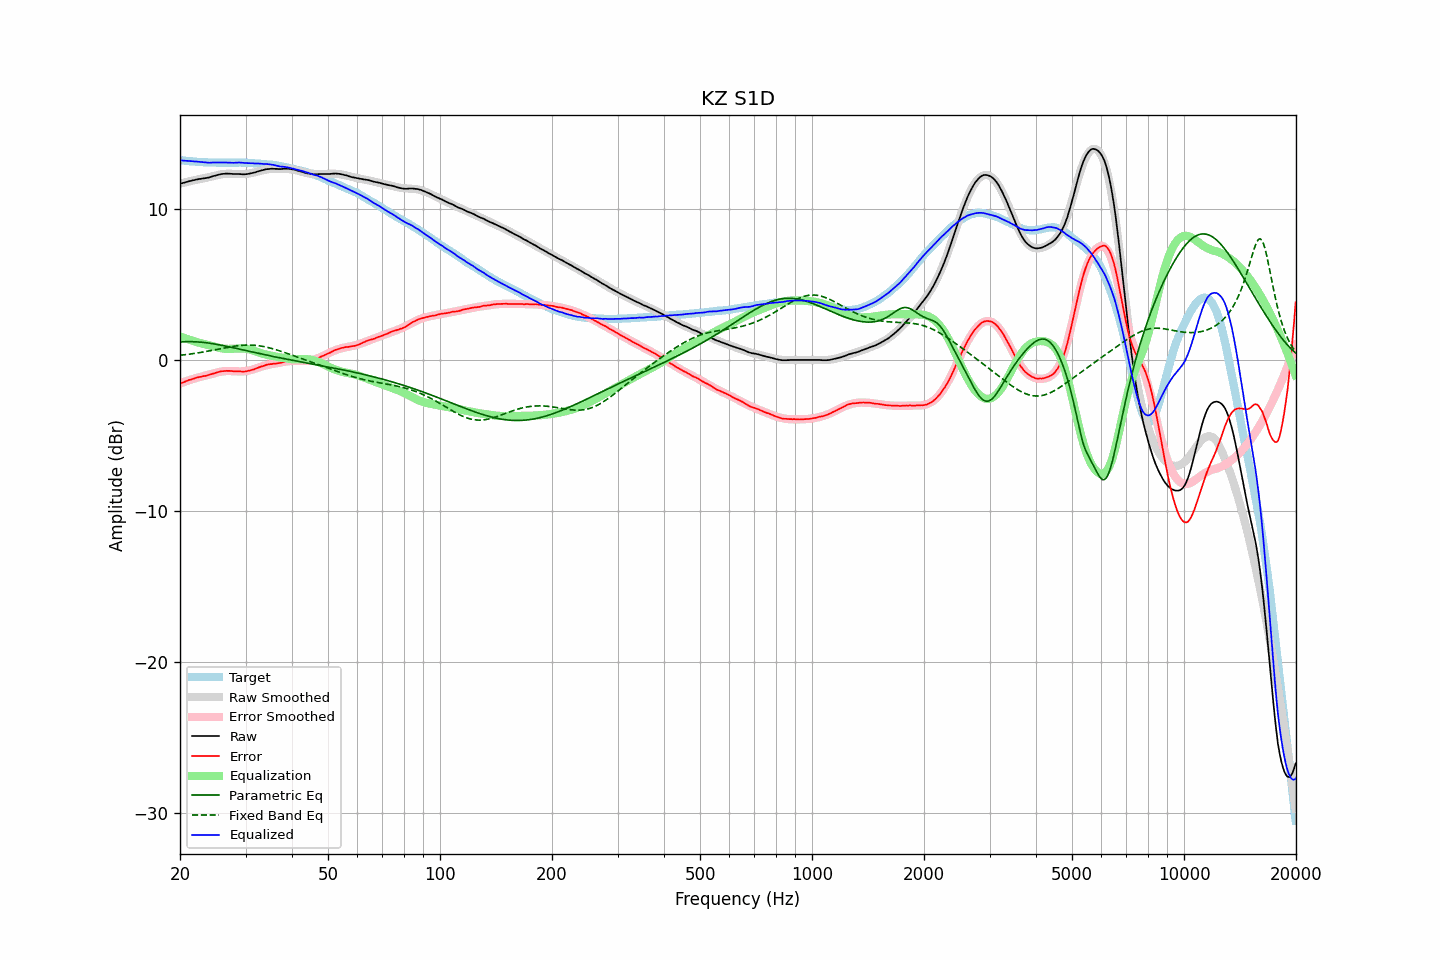

The data file committed next to this chart (first rows):
frequency, raw, error, smoothed, error_smoothed, equalization, parametric_eq, fixed_band_eq, equalized_raw, equalized_smoothed, target
20.00, 11.67, -1.57, 11.68, -1.56, 1.56, 1.19, 0.31, 13.23, 13.24, 13.24
20.20, 11.70, -1.53, 11.71, -1.52, 1.52, 1.20, 0.32, 13.22, 13.23, 13.23
20.40, 11.73, -1.49, 11.74, -1.48, 1.48, 1.20, 0.33, 13.21, 13.21, 13.22
20.61, 11.76, -1.45, 11.76, -1.44, 1.44, 1.21, 0.34, 13.20, 13.20, 13.21
20.81, 11.79, -1.39, 11.79, -1.40, 1.40, 1.21, 0.36, 13.19, 13.19, 13.18
21.02, 11.82, -1.35, 11.81, -1.37, 1.37, 1.21, 0.37, 13.19, 13.18, 13.17
21.23, 11.85, -1.31, 11.84, -1.33, 1.33, 1.21, 0.39, 13.18, 13.17, 13.16
21.44, 11.87, -1.30, 11.86, -1.30, 1.30, 1.21, 0.40, 13.17, 13.16, 13.17
21.66, 11.90, -1.25, 11.89, -1.26, 1.26, 1.21, 0.42, 13.16, 13.15, 13.15
21.87, 11.92, -1.23, 11.91, -1.23, 1.23, 1.21, 0.43, 13.15, 13.14, 13.15
22.09, 11.95, -1.18, 11.94, -1.20, 1.20, 1.20, 0.45, 13.15, 13.13, 13.13
22.31, 11.97, -1.16, 11.96, -1.17, 1.17, 1.19, 0.47, 13.14, 13.13, 13.13
22.54, 11.99, -1.13, 11.98, -1.14, 1.14, 1.19, 0.48, 13.13, 13.12, 13.12
22.76, 12.00, -1.12, 12.00, -1.11, 1.11, 1.18, 0.50, 13.11, 13.11, 13.12
22.99, 12.02, -1.08, 12.02, -1.09, 1.09, 1.17, 0.52, 13.11, 13.11, 13.10
23.22, 12.03, -1.06, 12.04, -1.06, 1.06, 1.16, 0.54, 13.09, 13.10, 13.09
23.45, 12.05, -1.05, 12.06, -1.03, 1.03, 1.14, 0.56, 13.08, 13.10, 13.10
23.69, 12.07, -1.02, 12.09, -1.00, 1.00, 1.13, 0.58, 13.07, 13.09, 13.09
23.92, 12.09, -0.99, 12.11, -0.98, 0.98, 1.12, 0.60, 13.07, 13.09, 13.08
24.16, 12.12, -0.97, 12.14, -0.95, 0.95, 1.10, 0.62, 13.07, 13.08, 13.09
24.40, 12.16, -0.93, 12.16, -0.92, 0.92, 1.08, 0.64, 13.08, 13.08, 13.09
24.65, 12.19, -0.90, 12.19, -0.89, 0.89, 1.07, 0.66, 13.08, 13.08, 13.08
24.89, 12.22, -0.86, 12.22, -0.86, 0.86, 1.05, 0.68, 13.08, 13.08, 13.08
25.14, 12.25, -0.82, 12.24, -0.83, 0.83, 1.03, 0.70, 13.08, 13.08, 13.07
25.39, 12.27, -0.80, 12.26, -0.81, 0.81, 1.01, 0.72, 13.08, 13.07, 13.07
25.65, 12.30, -0.77, 12.28, -0.79, 0.79, 0.99, 0.74, 13.09, 13.07, 13.07
25.91, 12.32, -0.75, 12.30, -0.77, 0.77, 0.97, 0.76, 13.09, 13.07, 13.07
26.16, 12.33, -0.74, 12.32, -0.75, 0.75, 0.95, 0.78, 13.08, 13.07, 13.07
26.43, 12.34, -0.73, 12.33, -0.74, 0.74, 0.93, 0.80, 13.08, 13.07, 13.07
26.69, 12.35, -0.72, 12.33, -0.73, 0.73, 0.90, 0.82, 13.08, 13.07, 13.07
26.96, 12.34, -0.73, 12.34, -0.73, 0.73, 0.88, 0.84, 13.07, 13.07, 13.07
27.23, 12.34, -0.72, 12.34, -0.73, 0.73, 0.86, 0.86, 13.07, 13.07, 13.06
27.50, 12.33, -0.73, 12.33, -0.74, 0.74, 0.83, 0.88, 13.07, 13.07, 13.06
27.77, 12.32, -0.75, 12.33, -0.74, 0.74, 0.81, 0.90, 13.06, 13.07, 13.07
28.05, 12.32, -0.75, 12.32, -0.75, 0.75, 0.79, 0.91, 13.07, 13.07, 13.07
28.33, 12.32, -0.75, 12.32, -0.75, 0.75, 0.76, 0.93, 13.07, 13.07, 13.07
28.62, 12.32, -0.75, 12.31, -0.76, 0.76, 0.74, 0.94, 13.08, 13.07, 13.07
28.90, 12.32, -0.76, 12.31, -0.76, 0.76, 0.71, 0.95, 13.08, 13.07, 13.08
29.19, 12.31, -0.77, 12.31, -0.76, 0.76, 0.69, 0.96, 13.07, 13.07, 13.08
29.48, 12.30, -0.77, 12.31, -0.76, 0.76, 0.67, 0.97, 13.06, 13.07, 13.07
29.78, 12.30, -0.77, 12.31, -0.75, 0.75, 0.64, 0.98, 13.05, 13.06, 13.07
30.08, 12.31, -0.76, 12.32, -0.74, 0.74, 0.62, 0.98, 13.05, 13.06, 13.07
30.38, 12.32, -0.73, 12.34, -0.72, 0.72, 0.59, 0.99, 13.04, 13.06, 13.05
30.68, 12.34, -0.71, 12.35, -0.70, 0.70, 0.57, 0.99, 13.04, 13.05, 13.05
30.99, 12.36, -0.68, 12.37, -0.67, 0.67, 0.55, 0.98, 13.03, 13.05, 13.04
31.30, 12.39, -0.65, 12.39, -0.64, 0.64, 0.52, 0.98, 13.03, 13.04, 13.04
31.61, 12.41, -0.63, 12.42, -0.61, 0.61, 0.50, 0.97, 13.02, 13.03, 13.04
31.93, 12.44, -0.57, 12.45, -0.58, 0.58, 0.48, 0.96, 13.02, 13.02, 13.01
32.24, 12.48, -0.54, 12.48, -0.54, 0.54, 0.45, 0.95, 13.02, 13.01, 13.02
32.57, 12.51, -0.49, 12.51, -0.50, 0.50, 0.43, 0.94, 13.01, 13.01, 13.00
32.89, 12.54, -0.46, 12.53, -0.46, 0.46, 0.41, 0.92, 13.00, 13.00, 13.00
33.22, 12.57, -0.42, 12.56, -0.43, 0.43, 0.38, 0.91, 13.00, 12.99, 12.99
33.55, 12.59, -0.40, 12.59, -0.40, 0.40, 0.36, 0.89, 12.99, 12.98, 12.99
33.89, 12.62, -0.35, 12.61, -0.37, 0.37, 0.34, 0.87, 12.99, 12.97, 12.97
34.23, 12.64, -0.32, 12.62, -0.34, 0.34, 0.32, 0.84, 12.98, 12.96, 12.96
34.57, 12.65, -0.30, 12.64, -0.32, 0.32, 0.29, 0.82, 12.97, 12.95, 12.95
34.92, 12.66, -0.27, 12.65, -0.30, 0.30, 0.27, 0.79, 12.96, 12.94, 12.93
35.27, 12.67, -0.28, 12.66, -0.27, 0.27, 0.25, 0.76, 12.94, 12.93, 12.95
35.62, 12.67, -0.25, 12.66, -0.26, 0.26, 0.23, 0.73, 12.93, 12.92, 12.92
35.97, 12.66, -0.25, 12.67, -0.24, 0.24, 0.21, 0.70, 12.90, 12.90, 12.91
... 635 more rows
